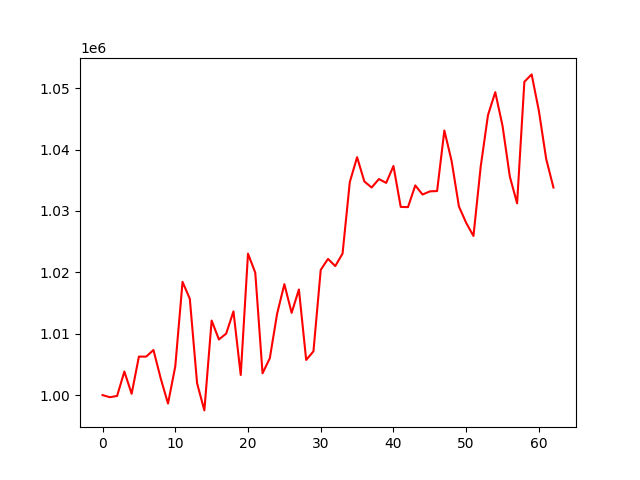

Data behind this chart, as committed beside it:
account_value, date, daily_return
1000000, 2024-01-03, 
999652, 2024-01-04, -0.0003477
999860, 2024-01-05, 0.0002076
1003838, 2024-01-08, 0.003978
1000215, 2024-01-09, -0.003609
1006270, 2024-01-10, 0.006054
1006267, 2024-01-11, -2.8532726642493955e-06
1007342, 2024-01-12, 0.001068
1002707, 2024-01-16, -0.004601
998623, 2024-01-17, -0.004072
1004671, 2024-01-18, 0.006056
1018443, 2024-01-19, 0.01371
1015680, 2024-01-22, -0.002712
1001913, 2024-01-23, -0.01356
997506, 2024-01-24, -0.004398
1012141, 2024-01-25, 0.01467
1009064, 2024-01-26, -0.00304
1010017, 2024-01-29, 0.0009444
1013631, 2024-01-30, 0.003578
1003272, 2024-01-31, -0.01022
1023043, 2024-02-01, 0.01971
1019929, 2024-02-02, -0.003044
1003547, 2024-02-05, -0.01606
1006008, 2024-02-06, 0.002452
1013236, 2024-02-07, 0.007185
1018069, 2024-02-08, 0.004771
1013397, 2024-02-09, -0.00459
1017206, 2024-02-12, 0.003759
1005725, 2024-02-13, -0.01129
1007133, 2024-02-14, 0.001399
1020392, 2024-02-15, 0.01317
1022184, 2024-02-16, 0.001755
1021013, 2024-02-20, -0.001146
1023048, 2024-02-21, 0.001993
1034710, 2024-02-22, 0.0114
1038749, 2024-02-23, 0.003903
1034794, 2024-02-26, -0.003807
1033813, 2024-02-27, -0.0009471
1035191, 2024-02-28, 0.001332
1034566, 2024-02-29, -0.0006033
1037317, 2024-03-01, 0.002659
1030653, 2024-03-04, -0.006424
1030620, 2024-03-05, -3.1767339573107733e-05
1034157, 2024-03-06, 0.003432
1032670, 2024-03-07, -0.001439
1033180, 2024-03-08, 0.000494
1033239, 2024-03-11, 5.748483240375357e-05
1043103, 2024-03-12, 0.009547
1038114, 2024-03-13, -0.004783
1030733, 2024-03-14, -0.00711
1028058, 2024-03-15, -0.002596
1025919, 2024-03-18, -0.00208
1037249, 2024-03-19, 0.01104
1045616, 2024-03-20, 0.008067
1049341, 2024-03-21, 0.003562
1043841, 2024-03-22, -0.005241
1035606, 2024-03-25, -0.007889
1031236, 2024-03-26, -0.00422
1051032, 2024-03-27, 0.0192
1052239, 2024-03-28, 0.001148
... 3 more rows
